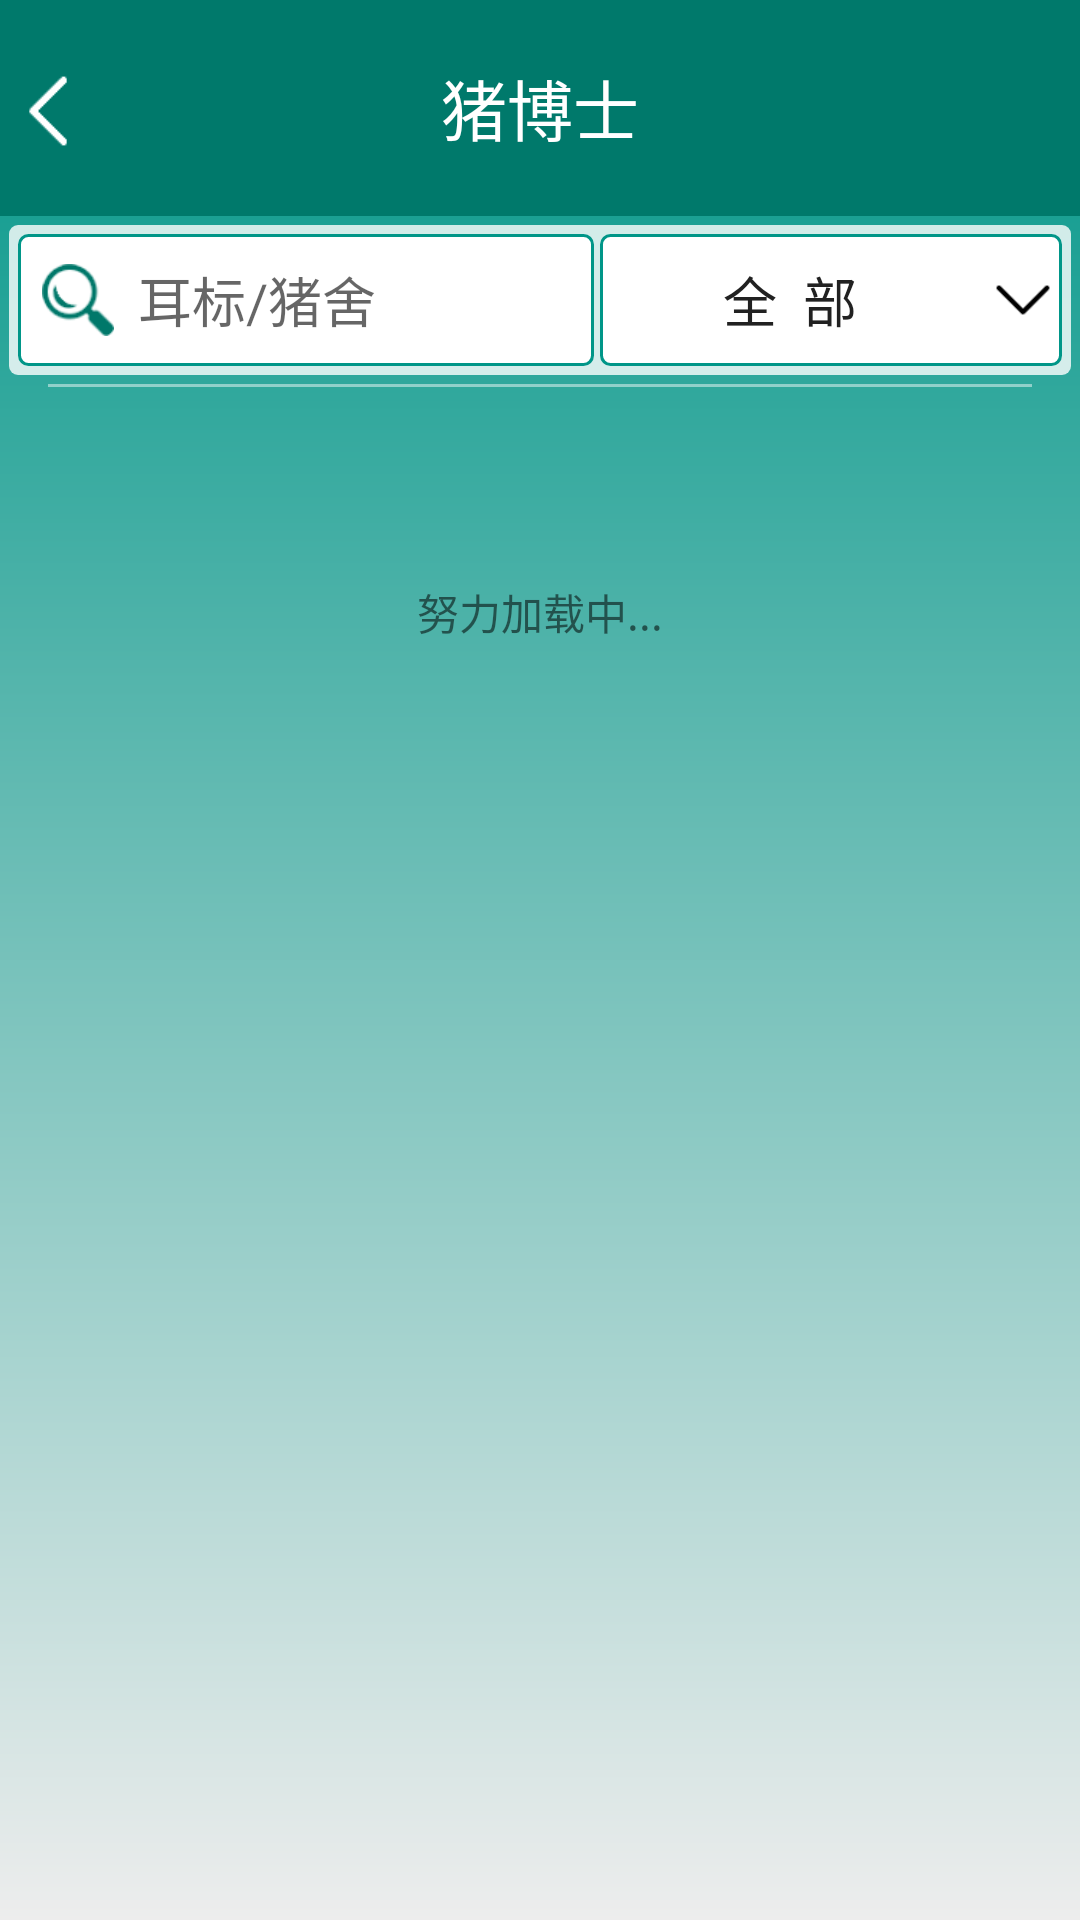

Produce the Android XML layout that renders to this screen, including the resource entries it uses.
<!-- AndroidManifest.xml: application theme AppTheme -->
<!-- res/layout/activity_check_record.xml -->
<?xml version="1.0" encoding="utf-8"?>
<LinearLayout xmlns:android="http://schemas.android.com/apk/res/android"
    xmlns:tools="http://schemas.android.com/tools"
    tools:context="com.ustcerqiu.pigdoc.MainActivity"
    android:id="@+id/main_activity_layout"
    android:layout_width="match_parent"
    android:layout_height="match_parent"
    android:orientation="vertical"
    android:background="@drawable/main2_bg">

    
    <include layout="@layout/title_2"/>

    
    <LinearLayout
        android:layout_width="match_parent"
        android:layout_height="wrap_content"
        android:orientation="horizontal"
        android:layout_margin="3dp"
        android:padding="3dp"
        android:background="@drawable/bg_div">
        <LinearLayout
            android:layout_width="0dp"
            android:layout_weight="5"
            android:layout_height="44dp"
            android:orientation="horizontal"
            android:gravity="start|center"
            android:background="@drawable/div_rectangle_grid">
            <ImageView
                android:layout_width="24dp"
                android:layout_height="24dp"
                android:layout_marginLeft="8dp"
                android:src="@drawable/search"/>
            <EditText android:id="@+id/search_keywords"
                android:layout_width="match_parent"
                android:layout_height="match_parent"
                android:maxLines="1"
                android:gravity="start|center"
                android:paddingLeft="8dp"
                android:background="@null"
                android:textSize="@dimen/normal_text"
                android:textColor="@color/colorPrimary_text"
                android:hint="耳标/猪舍"
                android:singleLine="true"
                android:imeOptions="actionSearch"/>
        </LinearLayout>
        <LinearLayout android:id="@+id/group_selected"
            android:clickable="true"
            android:layout_width="0dp"
            android:layout_weight="4"
            android:layout_height="match_parent"
            android:orientation="horizontal"
            android:layout_marginLeft="2dp"
            android:gravity="start|center"
            android:background="@drawable/div_rectangle_grid">
            <TextView android:id="@+id/group_selected_text"
                android:layout_width="0dp"
                android:layout_weight="1"
                android:layout_height="match_parent"
                android:lines="1"
                android:gravity="center"
                android:background="@null"
                android:textSize="@dimen/normal_text"
                android:textColor="@color/colorPrimary_text"
                android:text="全  部" />
            <ImageView
                android:layout_width="20dp"
                android:layout_height="24dp"
                android:layout_marginRight="3dp"
                android:layout_marginLeft="4dp"
                android:src="@drawable/down_black"/>

        </LinearLayout>
    </LinearLayout>

    <View android:background="#77FFFFFF" android:layout_marginLeft="16dp" android:layout_marginRight="16dp" android:layout_width="match_parent" android:layout_height="1dp"  />
    
    <FrameLayout android:id="@+id/wait_loading"
        android:layout_width="match_parent"
        android:layout_height="150dp">
        <ProgressBar
            android:layout_width="match_parent"
            android:layout_height="match_parent"
            android:layout_gravity="center" />
        <TextView
            android:layout_width="wrap_content"
            android:layout_height="wrap_content"
            android:layout_gravity="center"
            android:text="努力加载中..."/>
    </FrameLayout>

    <android.support.v7.widget.RecyclerView
        android:id="@+id/pig_cards_list_RecyclerView"
        android:layout_width="match_parent"
        android:layout_height="0dp"
        android:layout_weight="1"
        android:padding="2dp"
        android:layout_marginTop="1dp">
    </android.support.v7.widget.RecyclerView>

    
    <LinearLayout android:id="@+id/scroll_loading_footer"
        android:layout_width="match_parent"
        android:layout_height="0dp"
        android:orientation="horizontal"
        android:background="#000"
        android:layout_marginTop="0dp">
        <LinearLayout
            android:layout_width="match_parent"
            android:layout_height="wrap_content"
            android:orientation="vertical"
            android:layout_gravity="bottom"
            android:background="@color/colorAccent1">
            <TextView android:id="@+id/footer_loading_content"
                android:layout_width="wrap_content"
                android:layout_height="48dp"
                android:layout_gravity="center"
                android:gravity="center"
                android:text="松开 加载更多"
                android:textColor="#222"/>
            <LinearLayout android:id="@+id/footer_loading_progress"
                android:visibility="gone"
                android:layout_width="match_parent"
                android:layout_height="48dp"
                android:gravity="center"
                android:orientation="horizontal">
                <ProgressBar
                    android:layout_width="wrap_content"
                    android:layout_height="32dp"
                    android:layout_gravity="center"
                    android:layout_marginRight="10dp"/>
                <TextView
                    android:layout_width="wrap_content"
                    android:layout_height="wrap_content"
                    android:layout_gravity="center"
                    android:text="努力加载中..."
                    android:textColor="#222"/>
            </LinearLayout>

        </LinearLayout>



    </LinearLayout>

    
</LinearLayout>
<!-- res/layout/title_2.xml (included above) -->
<LinearLayout xmlns:android="http://schemas.android.com/apk/res/android"
    style="@style/TitleStyle"
    android:orientation="horizontal">
    <LinearLayout android:id="@+id/button_back"
        style="@style/BgPressed"
        android:layout_width="48dp"
        android:layout_height="40dp"
        android:paddingLeft="3dp"
        android:gravity="left|center">
        <ImageView
            android:layout_marginTop="1dp"
            android:layout_width="26dp"
            android:layout_height="26dp"
            android:src="@drawable/back"/>
    </LinearLayout>
    <TextView android:id="@+id/title_name_textView"
        style="@style/TitleStyle2"
        android:text="@string/app_name"  />
    <TextView
        android:layout_width="48dp"
        android:layout_height="match_parent" />
</LinearLayout>
<!-- resources referenced by this layout -->
<resources>
  <color name="colorAccent1">#e68901</color>
  <color name="colorPrimary_text">#212121</color>
  <dimen name="normal_text">18sp</dimen>
  <!-- drawable bg_div (drawable) -->
  <?xml version="1.0" encoding="utf-8"?>
  <shape xmlns:android="http://schemas.android.com/apk/res/android"
      android:shape="rectangle">
      <corners android:radius="3dp"/>
      <solid android:color="#CCFFFFFF"/>
  </shape>
  <!-- drawable div_rectangle_grid (drawable) -->
  <?xml version="1.0" encoding="utf-8"?>
  <shape xmlns:android="http://schemas.android.com/apk/res/android"
      android:shape="rectangle">
      <corners android:radius="3dp"/>
      <stroke android:width="1dp" android:color="@color/colorPrimary"/>
      <solid android:color="#FFF"/>
  </shape>
  <!-- drawable main2_bg (drawable) -->
  <?xml version="1.0" encoding="utf-8"?>
  <shape xmlns:android="http://schemas.android.com/apk/res/android"
      android:shape="rectangle">
      <gradient
          android:angle="90"
          android:startColor="@color/color_bg"
          android:endColor="@color/colorPrimary" />
  </shape>
  <string name="app_name">猪博士</string>
  <style name="BgPressed">
          <item name="android:clickable">true</item>
          <item name="android:background">@drawable/bg_selector</item>
      </style>
  <style name="TitleStyle">
          <item name="android:fitsSystemWindows">true</item>
          <item name="android:background">@color/colorPrimaryDark</item>
          <item name="android:layout_height">72dp</item>
          <item name="android:layout_width">match_parent</item>
          <item name="android:gravity">center</item>
          <item name="android:textSize">@dimen/large_text</item>
          <item name="android:textColor">@color/color_icons</item>
      </style>
  <style name="TitleStyle2">
          <item name="android:layout_height">wrap_content</item>
          <item name="android:gravity">center</item>
          <item name="android:layout_width">0dp</item>
          <item name="android:layout_weight">1</item>
          <item name="android:textSize">@dimen/large_text</item>
          <item name="android:textColor">@color/color_icons</item>
      </style>
  <color name="colorPrimary">#009688</color>
  <color name="color_bg">#ededed</color>
  <!-- drawable bg_selector (drawable) -->
  <?xml version="1.0" encoding="utf-8"?>
  <selector xmlns:android="http://schemas.android.com/apk/res/android">
      <item android:state_enabled="true" android:state_pressed="true"
          android:drawable="@drawable/bg_selector_rectangle"/>
      <item android:state_enabled="true" android:state_pressed="false"
          android:drawable="@color/bg_unpressed_color" />
  </selector>
  <color name="colorPrimaryDark">#00796B</color>
  <dimen name="large_text">22sp</dimen>
  <color name="color_icons">#FFFFFF</color>
  <color name="colorAccent">#FF5252</color>
  <dimen name="small_text">14sp</dimen>
  <color name="colorSecondary_text">#757575</color>
  <!-- drawable bg_selector_rectangle (drawable) -->
  <?xml version="1.0" encoding="utf-8"?>
  <shape xmlns:android="http://schemas.android.com/apk/res/android">
      <corners android:radius="6dp"/>
      <solid android:color="@color/bg_pressed_color"/>
  </shape>
  <color name="bg_unpressed_color">#00000000</color>
  <color name="bg_pressed_color">#99cad3c7</color>
</resources>
